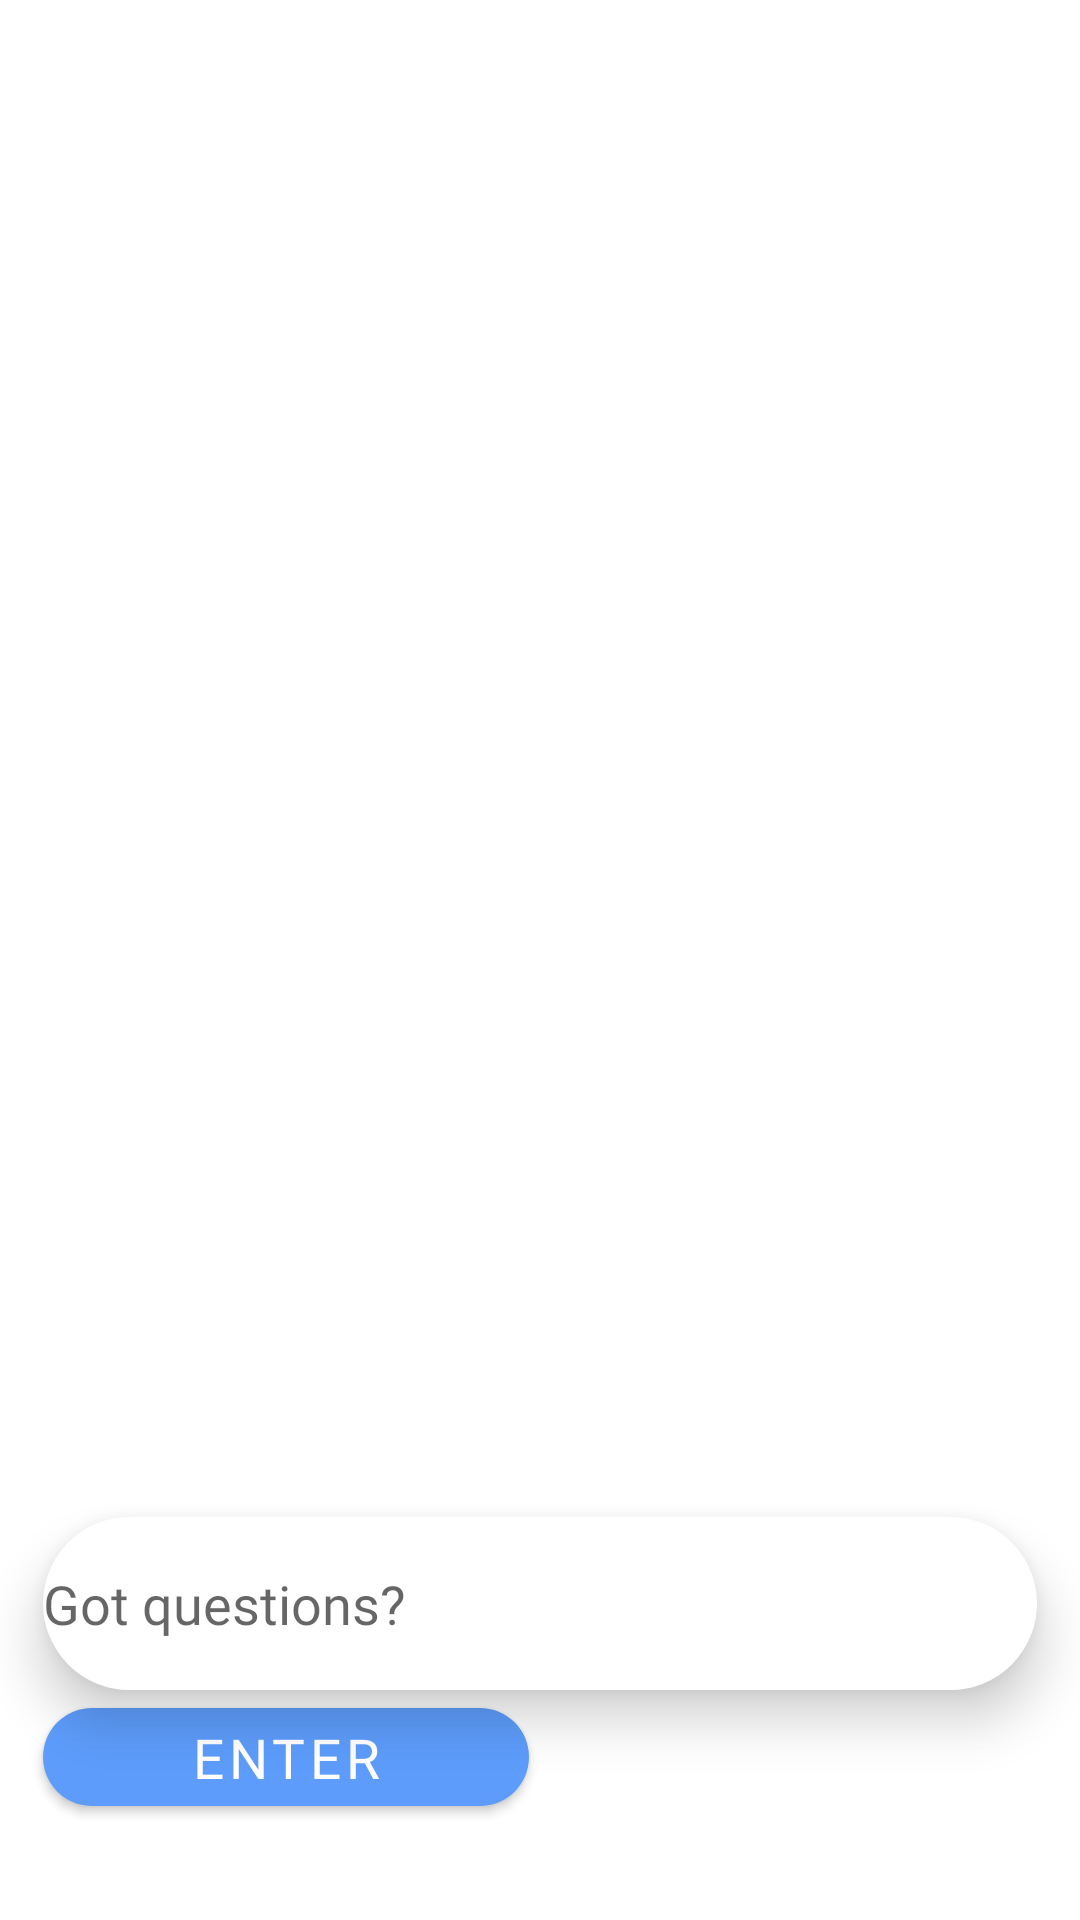

Write the Android layout XML for this screen, with the resource values it uses.
<!-- AndroidManifest.xml: application theme Theme.Pangeea -->
<!-- res/layout/activity_ai_lesson.xml -->
<?xml version="1.0" encoding="utf-8"?>
<androidx.constraintlayout.widget.ConstraintLayout xmlns:android="http://schemas.android.com/apk/res/android"
    xmlns:app="http://schemas.android.com/apk/res-auto"
    xmlns:tools="http://schemas.android.com/tools"
    android:layout_width="match_parent"
    android:layout_height="match_parent"
    tools:context=".ai.AI_lesson">

    <androidx.constraintlayout.widget.Guideline
        android:id="@+id/guideline24"
        android:layout_width="wrap_content"
        android:layout_height="wrap_content"
        android:orientation="horizontal"
        app:layout_constraintEnd_toEndOf="parent"
        app:layout_constraintGuide_percent="0.76"
        app:layout_constraintStart_toStartOf="parent" />

    <ScrollView
        android:layout_width="0dp"
        android:layout_height="0dp"
        app:layout_constraintBottom_toTopOf="@+id/guideline24"
        app:layout_constraintEnd_toEndOf="parent"
        app:layout_constraintHorizontal_bias="0.0"
        app:layout_constraintStart_toStartOf="parent"
        app:layout_constraintTop_toTopOf="parent"
        app:layout_constraintVertical_bias="0.0">

        <LinearLayout
            android:id="@+id/linearl_prep"
            android:layout_width="match_parent"
            android:layout_height="wrap_content"
            android:orientation="vertical" />
    </ScrollView>

    <EditText
        android:id="@+id/got_questions"
        android:layout_width="0dp"
        android:layout_height="0dp"
        android:ems="10"
        android:hint="@string/got_questions"
        android:inputType="textPersonName"
        android:autoSizeTextType="uniform"
        android:background="@drawable/roundedmock"
        android:elevation="10dp"
        android:fontFamily="@font/poppins_extrabold"
        app:layout_constraintBottom_toTopOf="@+id/guideline93"
        app:layout_constraintEnd_toStartOf="@+id/guideline97"
        app:layout_constraintStart_toStartOf="@+id/guideline96"
        app:layout_constraintTop_toTopOf="@+id/guideline92" />

    <com.google.android.material.button.MaterialButton
        android:id="@+id/enter_q_button"
        android:layout_width="0dp"
        android:layout_height="0dp"
        android:text="@string/enter"
        app:cornerRadius="50dp"
        app:backgroundTint="@color/binaryblue"
        android:fontFamily="@font/poppins_extrabold"
        app:layout_constraintBottom_toTopOf="@+id/guideline94"
        app:layout_constraintEnd_toStartOf="@+id/guideline95"
        app:layout_constraintStart_toStartOf="@+id/guideline96"
        app:layout_constraintTop_toTopOf="@+id/guideline93"
        android:autoSizeTextType="uniform"/>

    <androidx.constraintlayout.widget.Guideline
        android:id="@+id/guideline92"
        android:layout_width="wrap_content"
        android:layout_height="wrap_content"
        android:orientation="horizontal"
        app:layout_constraintGuide_percent="0.79" />

    <androidx.constraintlayout.widget.Guideline
        android:id="@+id/guideline93"
        android:layout_width="wrap_content"
        android:layout_height="wrap_content"
        android:orientation="horizontal"
        app:layout_constraintGuide_percent="0.88" />

    <androidx.constraintlayout.widget.Guideline
        android:id="@+id/guideline94"
        android:layout_width="wrap_content"
        android:layout_height="wrap_content"
        android:orientation="horizontal"
        app:layout_constraintGuide_percent="0.95" />

    <androidx.constraintlayout.widget.Guideline
        android:id="@+id/guideline95"
        android:layout_width="wrap_content"
        android:layout_height="wrap_content"
        android:orientation="vertical"
        app:layout_constraintGuide_percent="0.49" />

    <androidx.constraintlayout.widget.Guideline
        android:id="@+id/guideline96"
        android:layout_width="wrap_content"
        android:layout_height="wrap_content"

        android:orientation="vertical"
        app:layout_constraintGuide_percent="0.04"
        app:layout_constraintStart_toStartOf="parent" />

    <androidx.constraintlayout.widget.Guideline
        android:id="@+id/guideline97"
        android:layout_width="wrap_content"
        android:layout_height="wrap_content"
        android:orientation="vertical"
        app:layout_constraintEnd_toEndOf="parent"
        app:layout_constraintGuide_percent="0.96" />
</androidx.constraintlayout.widget.ConstraintLayout>
<!-- resources referenced by this layout -->
<resources>
  <color name="binaryblue">#5D9CFB</color>
  <!-- drawable roundedmock (drawable) -->
  <?xml version="1.0" encoding="utf-8"?>
  <shape xmlns:android="http://schemas.android.com/apk/res/android" android:shape="rectangle">
      <stroke
  
          android:width="2dp"
          android:color="#ffffff" />
      <solid android:color="#ffffff"/>
      <corners android:radius="50dp"/>
  </shape>
  <string name="enter">Enter</string>
  <string name="got_questions">Got questions?</string>
  <style name="Theme.Pangeea" parent="Theme.MaterialComponents.DayNight.DarkActionBar">
          
          <item name="colorPrimary">@color/purple_500</item>
          <item name="colorPrimaryVariant">@color/purple_700</item>
          <item name="colorOnPrimary">@color/white</item>
          
          <item name="colorSecondary">@color/teal_200</item>
          <item name="colorSecondaryVariant">@color/teal_700</item>
          <item name="colorOnSecondary">@color/black</item>
          
          <item name="android:statusBarColor" tools:targetApi="l">?attr/colorPrimaryVariant</item>
          
      </style>
  <color name="purple_500">#FF6200EE</color>
  <color name="purple_700">#FF3700B3</color>
  <color name="white">#FFFFFFFF</color>
  <color name="teal_200">#FF03DAC5</color>
  <color name="teal_700">#FF018786</color>
  <color name="black">#FF000000</color>
</resources>
